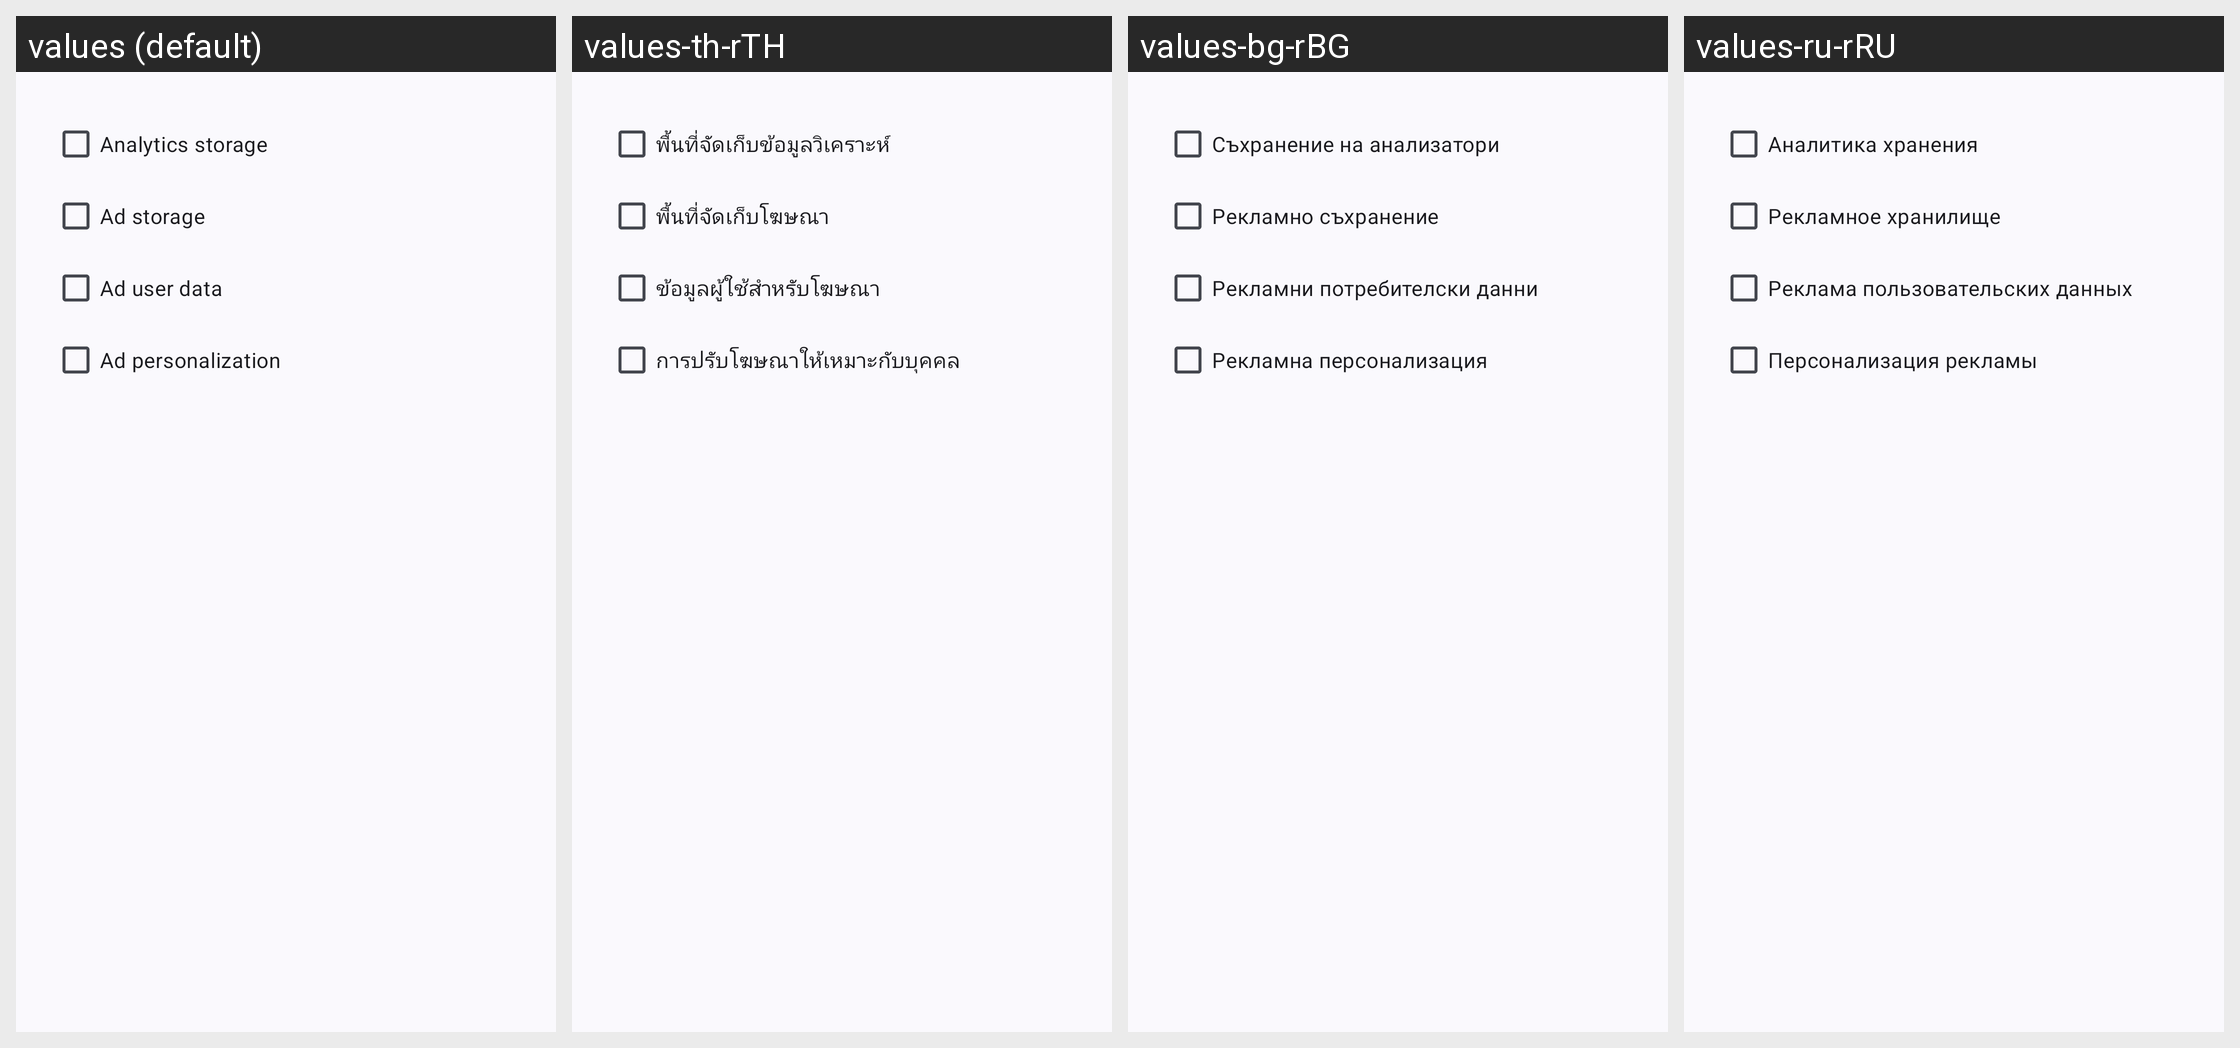

For this localized Android screen grid, give each drawn string resource with its value in every locale shown.
Android screen res/layout/dialog_consent.xml rendered under 4 locales, left to right: values (default), values-th-rTH, values-bg-rBG, values-ru-rRU. Device: Nexus 5 (rendered at 1080×1920; each locale shown at half size, 540×960, under a caption strip naming it); theme AppThemeActionBar.
Other locales in the repository, not shown: values-ar-rEG, values-bg, values-bn-rBD, values-de, values-de-rDE, values-es, values-es-rGQ, values-es-rMX, values-fil-rPH, values-fr, values-fr-rFR, values-hi, values-hi-rIN, values-hu, values-in, values-in-rID, values-it, values-ja, values-ko-rKR, values-pl, values-pt-rBR, values-ro, values-ro-rRO, values-ru, values-sv, values-sv-rSE, values-tr, values-tr-rTR, values-uk, values-uk-rUA, values-ur-rPK, values-vi-rVN, values-zh-rTW.
Strings drawn on this screen, with the default value and each locale's value (text and hints the layout hard-codes, and strings that could not be matched under every locale, appear in the picture but are not listed):

analytics_storage
  values: Analytics storage
  values-th-rTH: พื้นที่จัดเก็บข้อมูลวิเคราะห์
  values-bg-rBG: Съхранение на анализатори
  values-ru-rRU: Аналитика хранения

ad_storage
  values: Ad storage
  values-th-rTH: พื้นที่จัดเก็บโฆษณา
  values-bg-rBG: Рекламно съхранение
  values-ru-rRU: Рекламное хранилище

ad_user_data
  values: Ad user data
  values-th-rTH: ข้อมูลผู้ใช้สำหรับโฆษณา
  values-bg-rBG: Рекламни потребителски данни
  values-ru-rRU: Реклама пользовательских данных

ad_personalization
  values: Ad personalization
  values-th-rTH: การปรับโฆษณาให้เหมาะกับบุคคล
  values-bg-rBG: Рекламна персонализация
  values-ru-rRU: Персонализация рекламы
